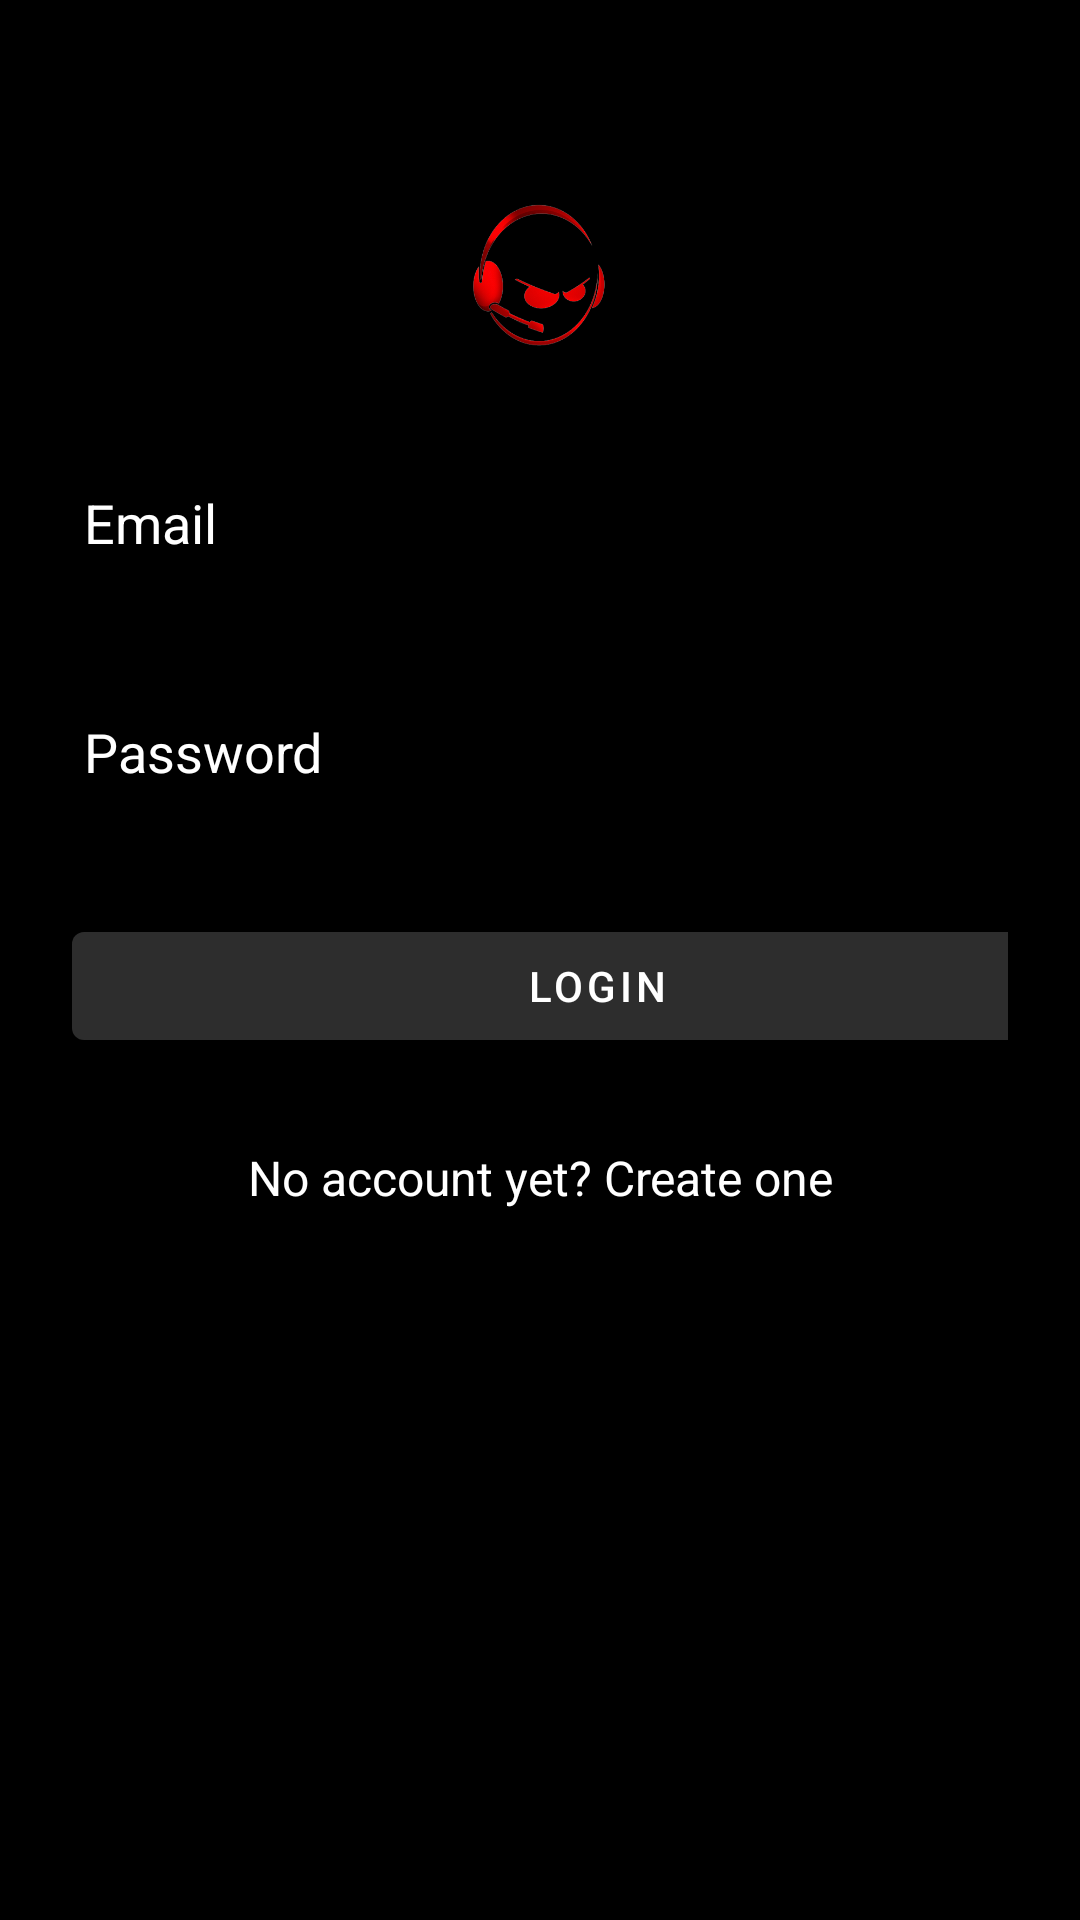

Here is an Android app screen rendered from its layout file. Give the layout XML and the strings, colors and styles it references.
<!-- AndroidManifest.xml: application theme AppTheme -->
<!-- res/layout/activity_login.xml -->
<?xml version="1.0" encoding="utf-8"?>
<ScrollView xmlns:android="http://schemas.android.com/apk/res/android"
    android:layout_width="fill_parent"
    android:layout_height="fill_parent"
    xmlns:app="http://schemas.android.com/apk/res-auto"
    android:fitsSystemWindows="true"
    android:background="#000"
    android:theme="@style/AppTheme.NoActionBar"
    >


    <LinearLayout
        android:orientation="vertical"
        android:layout_width="match_parent"
        android:layout_height="wrap_content"
        android:paddingTop="56dp"
        android:paddingLeft="24dp"
        android:paddingRight="24dp"
        >

        <ImageView
            android:src="@drawable/gamerhead"
            android:layout_width="wrap_content"
            android:layout_height="72dp"
            android:layout_marginBottom="24dp"
            android:layout_gravity="center_horizontal" />

        
        <EditText
            android:id="@+id/input_email"
            android:layout_width="match_parent"
            android:layout_height="wrap_content"
            android:hint="Email"
            android:textColorHint="#fff"
            android:inputType="textEmailAddress"
            android:textColor="#fff"/>

        <androidx.appcompat.widget.AppCompatTextView
            android:layout_width="match_parent"
            android:layout_height="wrap_content"
            android:layout_marginTop="8dp"
            android:layout_marginBottom="8dp"/>


        
        <EditText
            android:id="@+id/input_password"
            android:layout_width="match_parent"
            android:layout_height="wrap_content"
            android:hint="Password"
            android:textColorHint="#fff"
            android:textColor="#fff"
            android:inputType="textPassword" />

        <androidx.appcompat.widget.AppCompatTextView
            android:layout_width="match_parent"
            android:layout_height="wrap_content"
            android:layout_marginTop="8dp"
            android:layout_marginBottom="8dp"/>


        <com.google.android.material.button.MaterialButton
            android:id="@+id/btn_login"
            style="@style/Widget.MaterialComponents.Button.UnelevatedButton"
            android:layout_width="350dp"
            android:layout_height="wrap_content"
            android:text="LOGIN" />

        <androidx.appcompat.widget.AppCompatTextView
            android:id="@+id/link_signup"
            android:layout_width="fill_parent"
            android:layout_height="80dp"
            android:layout_marginBottom="24dp"
            android:gravity="center"
            android:text="No account yet? Create one"
            android:textColor="#fff"
            android:textSize="16dip" />
    </LinearLayout>


</ScrollView>
<!-- resources referenced by this layout -->
<resources>
  <!-- drawable gamerhead: png bitmap (drawable, 40140 bytes) -->
  <style name="AppTheme.NoActionBar">
          <item name="windowActionBar">false</item>
          <item name="windowNoTitle">true</item>
      </style>
  <style name="AppTheme" parent="Theme.MaterialComponents.Light.NoActionBar">
          <item name="colorPrimary">#2d2d2d</item>
          <item name="colorPrimaryDark">#000</item>
          <item name="android:windowNoTitle">true</item>
          <item name="android:windowActionBar">false</item>
          .....
      </style>
</resources>
